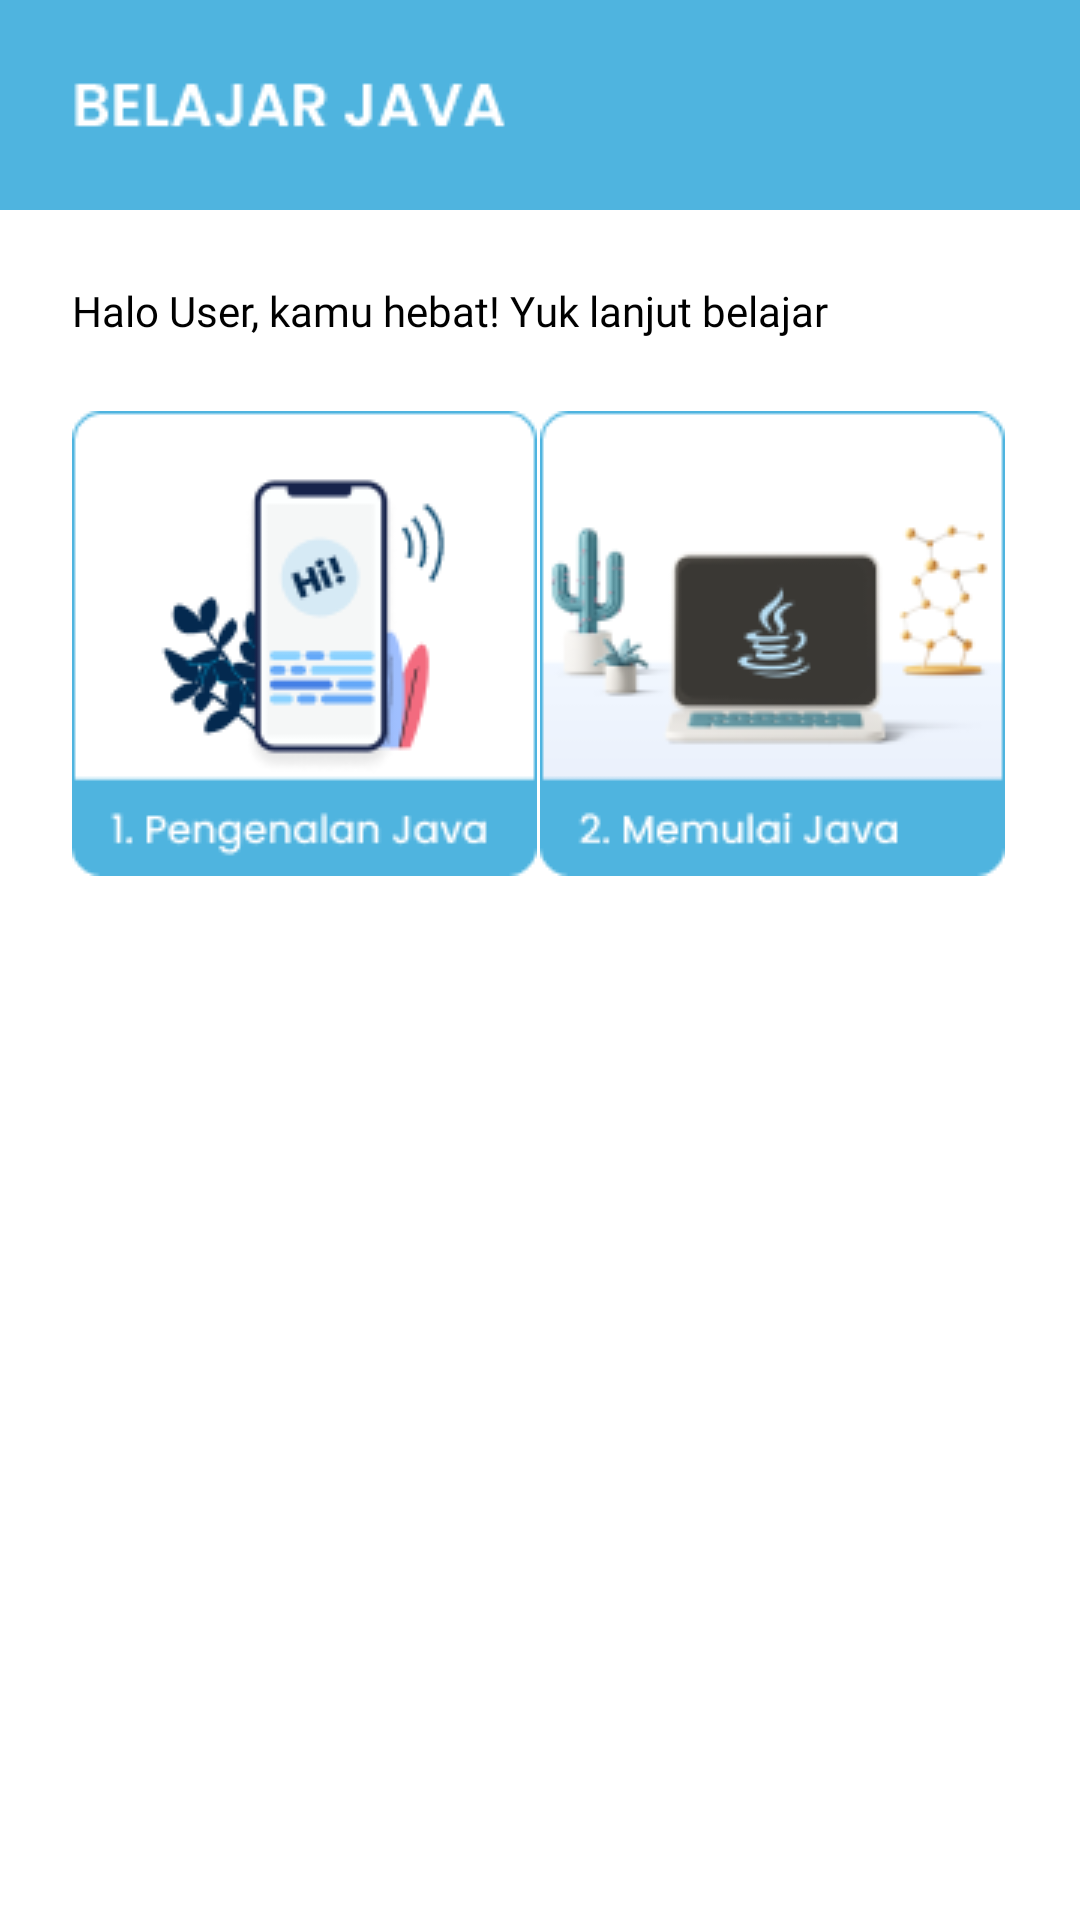

This screen was rendered from an Android layout file. Write that file and the resources it references.
<!-- AndroidManifest.xml: application theme Theme.Belpro6 -->
<!-- res/layout/fragment_beranda.xml -->
<?xml version="1.0" encoding="utf-8"?>
<androidx.constraintlayout.widget.ConstraintLayout xmlns:android="http://schemas.android.com/apk/res/android"
    xmlns:app="http://schemas.android.com/apk/res-auto"
    xmlns:tools="http://schemas.android.com/tools"
    android:layout_width="match_parent"
    android:layout_height="match_parent">

    <ImageView
        android:id="@+id/barBeranda"
        android:layout_width="match_parent"
        android:layout_height="wrap_content"
        android:background="@drawable/studibaratas"
        app:layout_constraintEnd_toEndOf="parent"
        app:layout_constraintHorizontal_bias="0.0"
        app:layout_constraintStart_toStartOf="parent"
        app:layout_constraintTop_toTopOf="parent" />

    <TextView
        android:id="@+id/sapa"
        android:layout_width="wrap_content"
        android:layout_height="wrap_content"
        android:layout_marginStart="24dp"
        android:layout_marginTop="24dp"
        android:text="Halo User, kamu hebat! Yuk lanjut belajar"
        android:textColor="@color/black"
        android:fontFamily="@font/poppinsregular"
        android:textSize="14sp"
        app:layout_constraintStart_toStartOf="parent"
        app:layout_constraintTop_toBottomOf="@+id/barBeranda" />

    <androidx.appcompat.widget.AppCompatButton
        android:id="@+id/menu1"
        android:layout_width="wrap_content"
        android:layout_height="wrap_content"
        android:layout_marginStart="24dp"
        android:layout_marginTop="24dp"
        android:background="@drawable/pengenalangrid"
        app:layout_constraintStart_toStartOf="parent"
        app:layout_constraintTop_toBottomOf="@+id/sapa" />

    <androidx.appcompat.widget.AppCompatImageButton
        android:id="@+id/menu2"
        android:layout_width="wrap_content"
        android:layout_height="wrap_content"
        android:layout_marginTop="24dp"
        android:layout_marginEnd="24dp"
        android:background="@drawable/menu2"
        app:layout_constraintEnd_toEndOf="parent"
        app:layout_constraintStart_toEndOf="@+id/menu1"
        app:layout_constraintTop_toBottomOf="@+id/sapa" />

</androidx.constraintlayout.widget.ConstraintLayout>
<!-- resources referenced by this layout -->
<resources>
  <color name="black">#FF000000</color>
  <!-- drawable menu2: png bitmap (drawable, 12386 bytes) -->
  <!-- drawable pengenalangrid: png bitmap (drawable, 9186 bytes) -->
  <!-- drawable studibaratas: png bitmap (drawable, 1970 bytes) -->
  <style name="Theme.Belpro6" parent="Theme.MaterialComponents.DayNight.NoActionBar">
          
          <item name="colorPrimary">@color/birutua</item>
          <item name="colorPrimaryVariant">@color/birutua</item>
          <item name="colorOnPrimary">@color/white</item>
          
          <item name="colorSecondary">@color/teal_200</item>
          <item name="colorSecondaryVariant">@color/teal_700</item>
          <item name="colorOnSecondary">@color/black</item>
          
          <item name="android:statusBarColor" tools:targetApi="l">?attr/colorPrimaryVariant</item>
          
      </style>
  <color name="birutua">#4FB4DF</color>
  <color name="white">#FFFFFFFF</color>
  <color name="teal_200">#FF03DAC5</color>
  <color name="teal_700">#FF018786</color>
</resources>
